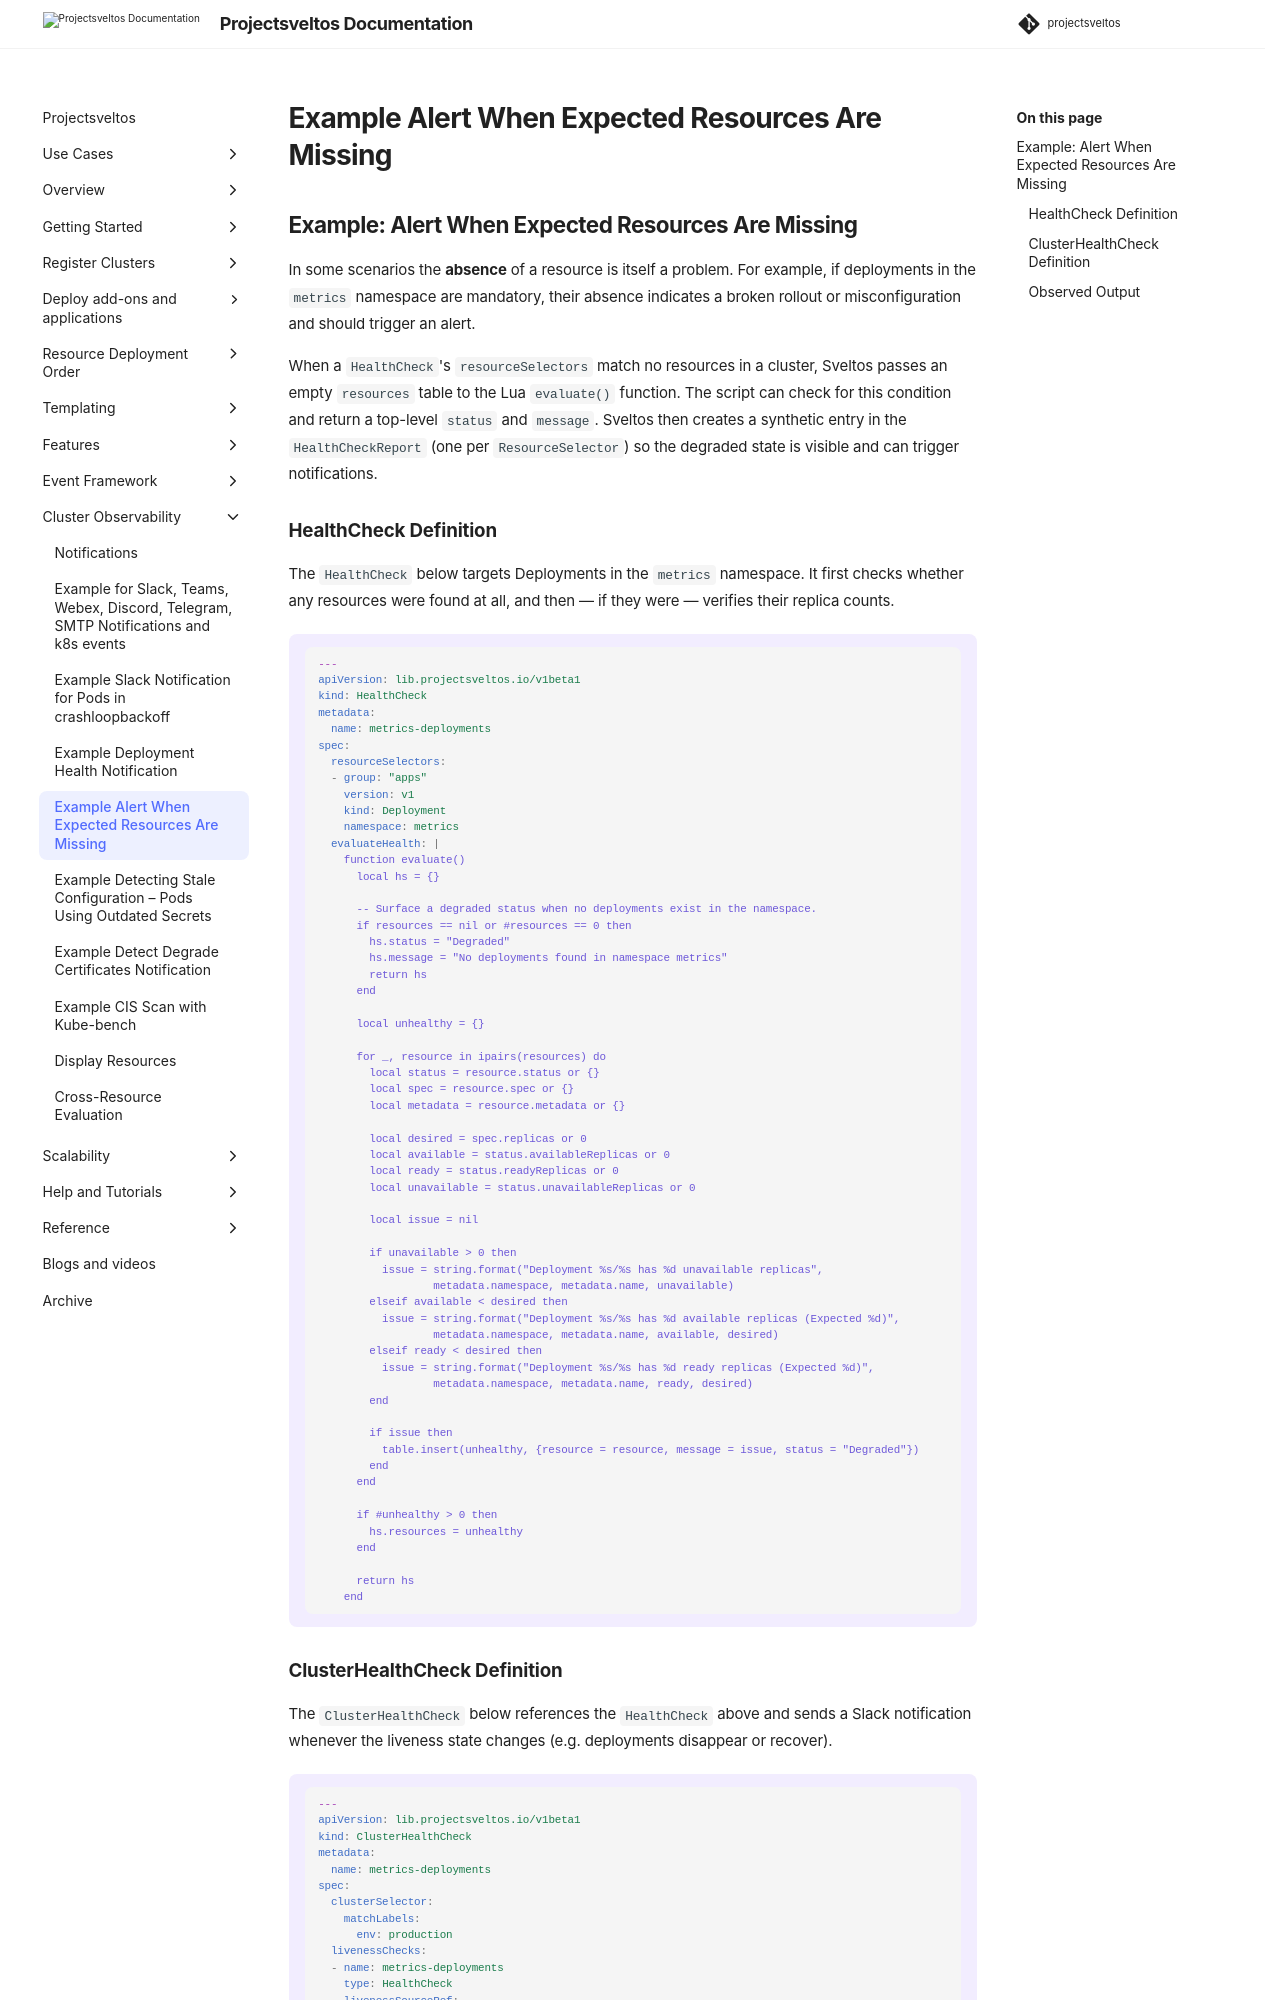

repository: projectsveltos/sveltos · page: main/observability/example_missing_resources_healthcheck/index.html · generator: mkdocs

---
title: Notifications - Projectsveltos
description: Sveltos is an application designed to manage hundreds of clusters by providing declarative APIs to deploy Kubernetes add-ons across multiple clusters.
tags:
    - Kubernetes
    - add-ons
    - helm
    - clusterapi
    - multi-tenancy
    - Sveltos
    - Slack
authors:
    - Gianluca Mardente
---

## Example: Alert When Expected Resources Are Missing

In some scenarios the **absence** of a resource is itself a problem. For example, if deployments in the `metrics` namespace are mandatory, their absence indicates a broken rollout or misconfiguration and should trigger an alert.

When a `HealthCheck`'s `resourceSelectors` match no resources in a cluster, Sveltos passes an empty `resources` table to the Lua `evaluate()` function. The script can check for this condition and return a top-level `status` and `message`. Sveltos then creates a synthetic entry in the `HealthCheckReport` (one per `ResourceSelector`) so the degraded state is visible and can trigger notifications.

### HealthCheck Definition

The `HealthCheck` below targets Deployments in the `metrics` namespace. It first checks whether any resources were found at all, and then — if they were — verifies their replica counts.

!!! example ""
    ```yaml
    ---
    apiVersion: lib.projectsveltos.io/v1beta1
    kind: HealthCheck
    metadata:
      name: metrics-deployments
    spec:
      resourceSelectors:
      - group: "apps"
        version: v1
        kind: Deployment
        namespace: metrics
      evaluateHealth: |
        function evaluate()
          local hs = {}

          -- Surface a degraded status when no deployments exist in the namespace.
          if resources == nil or #resources == 0 then
            hs.status = "Degraded"
            hs.message = "No deployments found in namespace metrics"
            return hs
          end

          local unhealthy = {}

          for _, resource in ipairs(resources) do
            local status = resource.status or {}
            local spec = resource.spec or {}
            local metadata = resource.metadata or {}

            local desired = spec.replicas or 0
            local available = status.availableReplicas or 0
            local ready = status.readyReplicas or 0
            local unavailable = status.unavailableReplicas or 0

            local issue = nil

            if unavailable > 0 then
              issue = string.format("Deployment %s/%s has %d unavailable replicas",
                      metadata.namespace, metadata.name, unavailable)
            elseif available < desired then
              issue = string.format("Deployment %s/%s has %d available replicas (Expected %d)",
                      metadata.namespace, metadata.name, available, desired)
            elseif ready < desired then
              issue = string.format("Deployment %s/%s has %d ready replicas (Expected %d)",
                      metadata.namespace, metadata.name, ready, desired)
            end

            if issue then
              table.insert(unhealthy, {resource = resource, message = issue, status = "Degraded"})
            end
          end

          if #unhealthy > 0 then
            hs.resources = unhealthy
          end

          return hs
        end
    ```
